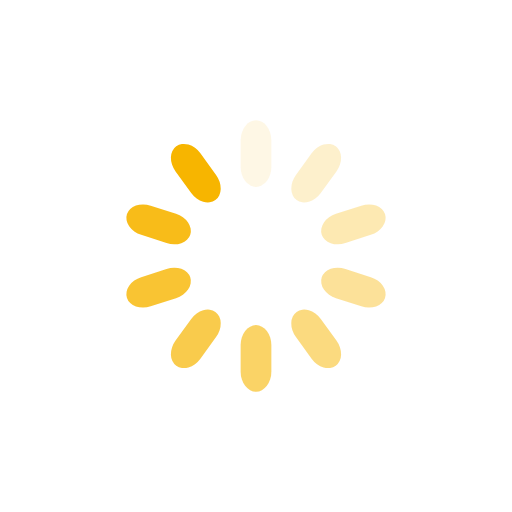
t = 0.00 s
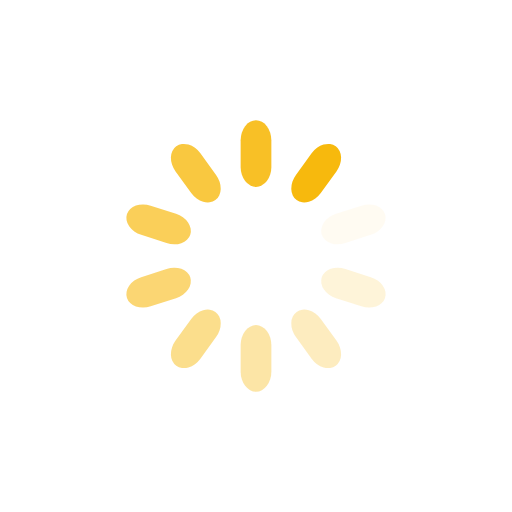
t = 0.25 s
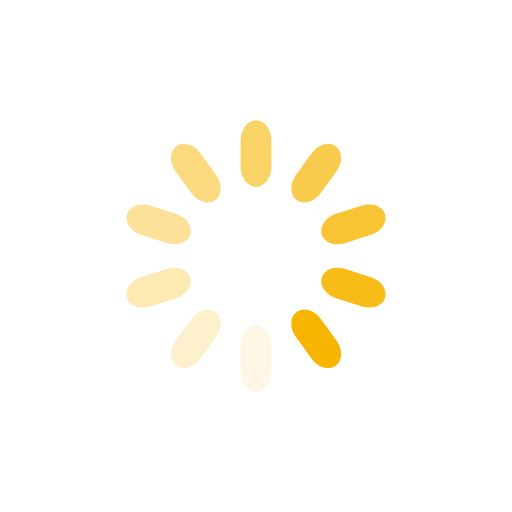
t = 0.50 s
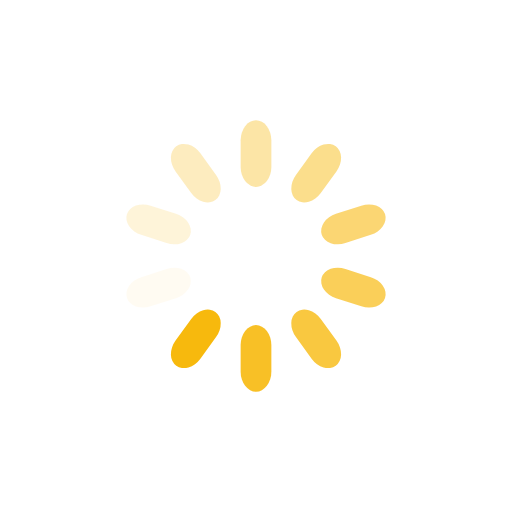
t = 0.75 s

The animated SVG that drew these frames (rendered in a browser with its animation timeline set to each time). Animation: 10 SMIL elements (animate=10); one cycle of 1.00 s, repeats indefinitely.

<?xml version="1.0" encoding="utf-8"?>
<svg xmlns="http://www.w3.org/2000/svg" xmlns:xlink="http://www.w3.org/1999/xlink" style="margin: auto; background: none; display: block; shape-rendering: auto;" width="200px" height="200px" viewBox="0 0 100 100" preserveAspectRatio="xMidYMid">
<g transform="rotate(0 50 50)">
  <rect x="47" y="23.5" rx="3" ry="3.9" width="6" height="13" fill="#f7b500">
    <animate attributeName="opacity" values="1;0" keyTimes="0;1" dur="1s" begin="-0.9s" repeatCount="indefinite"></animate>
  </rect>
</g><g transform="rotate(36 50 50)">
  <rect x="47" y="23.5" rx="3" ry="3.9" width="6" height="13" fill="#f7b500">
    <animate attributeName="opacity" values="1;0" keyTimes="0;1" dur="1s" begin="-0.8s" repeatCount="indefinite"></animate>
  </rect>
</g><g transform="rotate(72 50 50)">
  <rect x="47" y="23.5" rx="3" ry="3.9" width="6" height="13" fill="#f7b500">
    <animate attributeName="opacity" values="1;0" keyTimes="0;1" dur="1s" begin="-0.7s" repeatCount="indefinite"></animate>
  </rect>
</g><g transform="rotate(108 50 50)">
  <rect x="47" y="23.5" rx="3" ry="3.9" width="6" height="13" fill="#f7b500">
    <animate attributeName="opacity" values="1;0" keyTimes="0;1" dur="1s" begin="-0.6s" repeatCount="indefinite"></animate>
  </rect>
</g><g transform="rotate(144 50 50)">
  <rect x="47" y="23.5" rx="3" ry="3.9" width="6" height="13" fill="#f7b500">
    <animate attributeName="opacity" values="1;0" keyTimes="0;1" dur="1s" begin="-0.5s" repeatCount="indefinite"></animate>
  </rect>
</g><g transform="rotate(180 50 50)">
  <rect x="47" y="23.5" rx="3" ry="3.9" width="6" height="13" fill="#f7b500">
    <animate attributeName="opacity" values="1;0" keyTimes="0;1" dur="1s" begin="-0.4s" repeatCount="indefinite"></animate>
  </rect>
</g><g transform="rotate(216 50 50)">
  <rect x="47" y="23.5" rx="3" ry="3.9" width="6" height="13" fill="#f7b500">
    <animate attributeName="opacity" values="1;0" keyTimes="0;1" dur="1s" begin="-0.3s" repeatCount="indefinite"></animate>
  </rect>
</g><g transform="rotate(252 50 50)">
  <rect x="47" y="23.5" rx="3" ry="3.9" width="6" height="13" fill="#f7b500">
    <animate attributeName="opacity" values="1;0" keyTimes="0;1" dur="1s" begin="-0.2s" repeatCount="indefinite"></animate>
  </rect>
</g><g transform="rotate(288 50 50)">
  <rect x="47" y="23.5" rx="3" ry="3.9" width="6" height="13" fill="#f7b500">
    <animate attributeName="opacity" values="1;0" keyTimes="0;1" dur="1s" begin="-0.1s" repeatCount="indefinite"></animate>
  </rect>
</g><g transform="rotate(324 50 50)">
  <rect x="47" y="23.5" rx="3" ry="3.9" width="6" height="13" fill="#f7b500">
    <animate attributeName="opacity" values="1;0" keyTimes="0;1" dur="1s" begin="0s" repeatCount="indefinite"></animate>
  </rect>
</g>
<!-- [ldio] generated by https://loading.io/ --></svg>